Run: headless pygame with SDL's dummy video driver; simulated clock (each Clock.tick advances the game by its frame time, no real sleeping); random seed 0; keys injected as events and as key.get_pressed() state; no mouse input.
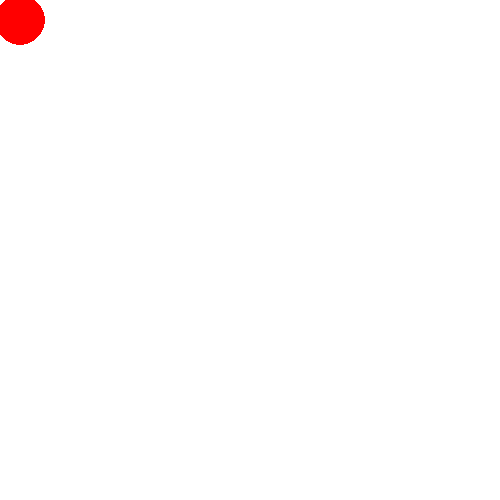
Frame 1 of 4 · flips 1–60 · no input
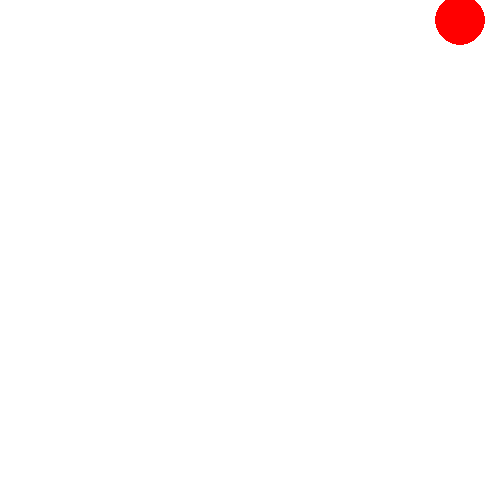
Frame 2 of 4 · flips 61–180 · tapped SPACE, RETURN · held RIGHT (→), D
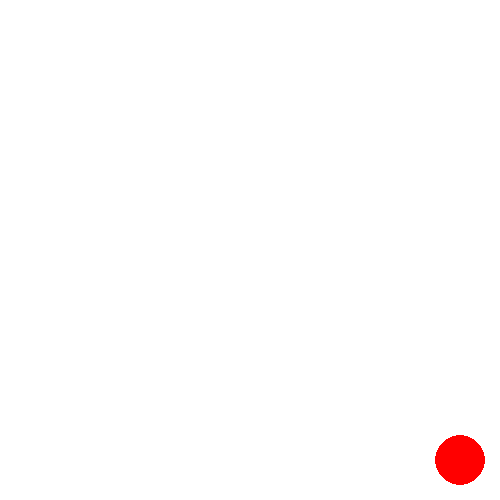
Frame 3 of 4 · flips 181–300 · held DOWN (↓), S
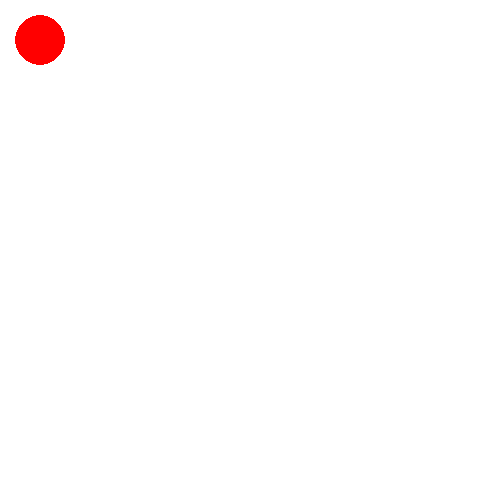
Frame 4 of 4 · flips 301–420 · held LEFT (←), A, UP (↑), W

The pygame program that drew these frames:

import pygame
from sys import exit
pygame.init()

display = pygame.display.set_mode((500,500))

pygame.display.set_caption("Ball")

clock = pygame.time.Clock()

vel = 20

x = 20
y = 20 

radius = 25

while True:
    for event in pygame.event.get():
        if event.type == pygame.QUIT:
            pygame.quit()
            exit()

    keys = pygame.key.get_pressed()

    if keys[pygame.K_LEFT] and x - vel >= 25:
        x -= vel
    
    if keys[pygame.K_RIGHT] and x + vel <= 500-25:
        x += vel

    if keys[pygame.K_UP] and y - vel >= 25:
        y -= vel

    if keys[pygame.K_DOWN] and y + vel <= 500-25:
        y += vel

    display.fill((255,255,255))

    pygame.draw.circle(display, (255, 0, 0), (x, y), radius)

    pygame.display.update()
    clock.tick(60)

    
